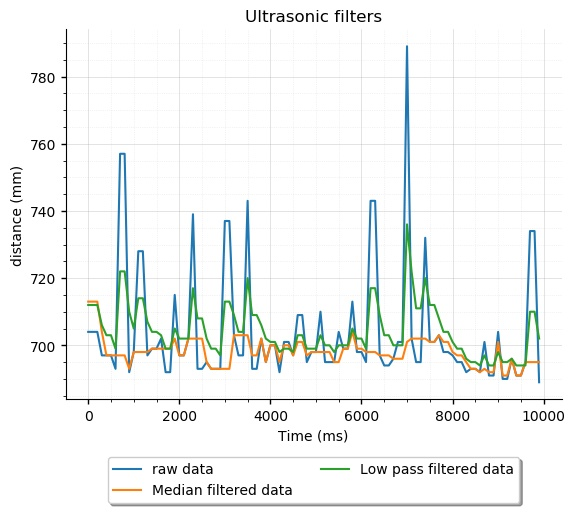

The data file committed next to this chart (first rows):
704, 713, 712
704, 713, 712
704, 713, 712
697, 704, 706
697, 697, 703
697, 697, 703
693, 697, 699
757, 697, 722
757, 697, 722
692, 693, 710
698, 698, 705
728, 698, 714
728, 698, 714
697, 698, 707
699, 699, 704
699, 699, 704
702, 699, 703
692, 699, 699
692, 699, 699
715, 702, 705
697, 697, 702
697, 697, 702
702, 702, 702
739, 702, 717
693, 702, 708
693, 702, 708
695, 695, 702
693, 693, 699
693, 693, 699
693, 693, 697
737, 693, 713
737, 693, 713
703, 703, 709
697, 703, 704
697, 703, 704
743, 703, 720
693, 697, 709
693, 697, 709
702, 702, 706
695, 695, 702
700, 700, 701
700, 700, 701
692, 695, 698
701, 700, 699
701, 700, 699
697, 697, 698
709, 701, 703
709, 701, 703
695, 697, 699
698, 698, 699
698, 698, 699
710, 698, 703
695, 698, 700
695, 698, 700
695, 695, 698
704, 695, 700
699, 699, 700
699, 699, 700
713, 704, 705
698, 699, 702
698, 699, 702
... 39 more rows
